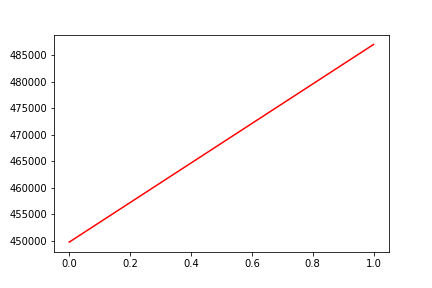

Source data for this figure (header and first rows):
, date, assets
0, 0, 449763
1, 20190711, 487043
